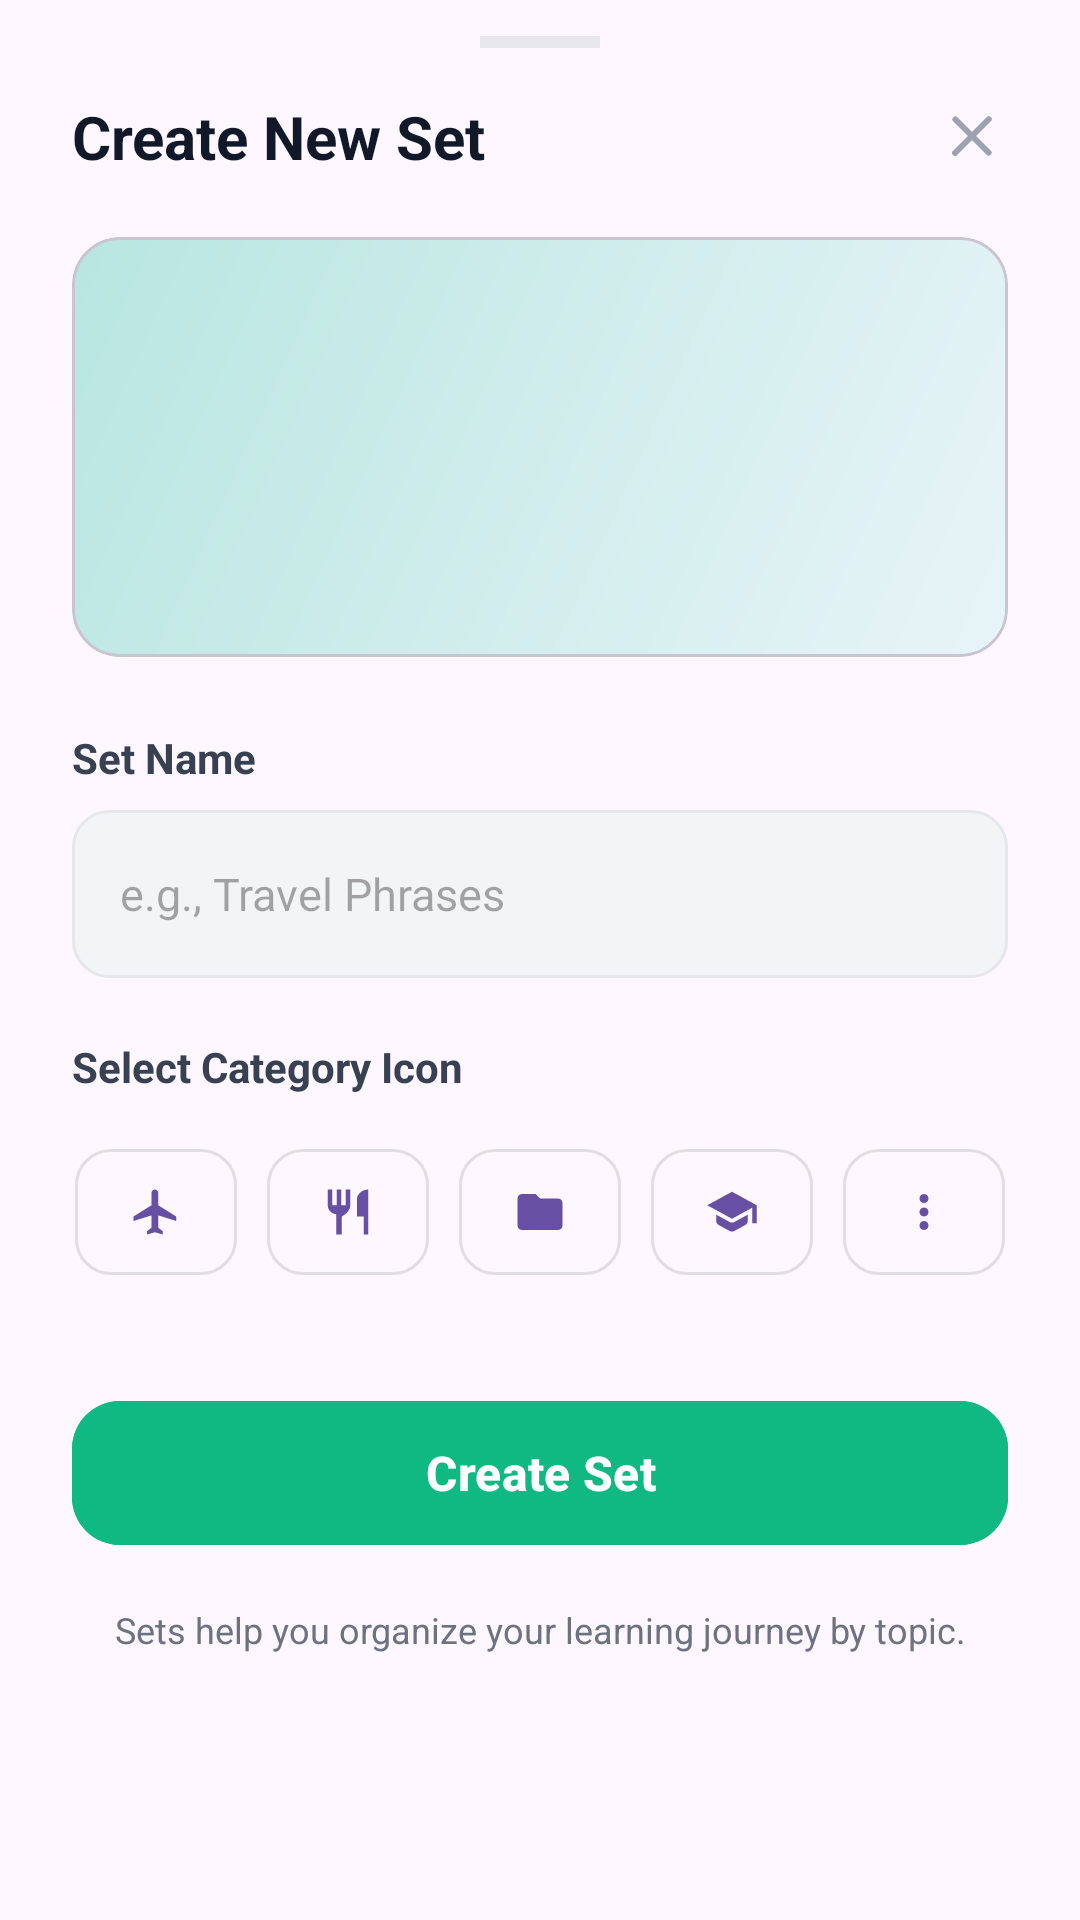

Reconstruct the res/layout file that produces this screen, plus the resources it refers to.
<!-- AndroidManifest.xml: application theme Theme.LearnEnglish -->
<!-- res/layout/bottom_sheet_word_set_form.xml -->
<?xml version="1.0" encoding="utf-8"?>
<LinearLayout xmlns:android="http://schemas.android.com/apk/res/android"
    xmlns:app="http://schemas.android.com/apk/res-auto"
    android:layout_width="match_parent"
    android:layout_height="wrap_content"
    android:background="@drawable/bg_bottom_sheet"
    android:orientation="vertical"
    android:paddingHorizontal="24dp"
    android:paddingTop="12dp"
    android:paddingBottom="24dp">

    
    <View
        android:layout_width="40dp"
        android:layout_height="4dp"
        android:layout_gravity="center_horizontal"
        android:layout_marginBottom="16dp"
        android:background="#E5E7EB" />

    <RelativeLayout
        android:layout_width="match_parent"
        android:layout_height="wrap_content">

        <TextView
            android:id="@+id/tv_sheet_title"
            android:layout_width="wrap_content"
            android:layout_height="wrap_content"
            android:text="Create New Set"
            android:textColor="#111827"
            android:textSize="20sp"
            android:textStyle="bold" />

        <ImageView
            android:id="@+id/iv_close"
            android:layout_width="24dp"
            android:layout_height="24dp"
            android:layout_alignParentEnd="true"
            android:layout_centerVertical="true"
            android:background="?attr/selectableItemBackgroundBorderless"
            android:src="@drawable/ic_close"
            app:tint="#9CA3AF" />
    </RelativeLayout>

    
    <com.google.android.material.card.MaterialCardView
        android:layout_width="match_parent"
        android:layout_height="140dp"
        android:layout_marginTop="20dp"
        app:cardCornerRadius="16dp"
        app:cardElevation="0dp">
        <ImageView
            android:id="@+id/iv_hero"
            android:layout_width="match_parent"
            android:layout_height="match_parent"
            android:scaleType="centerCrop"
            android:src="@drawable/bg_sheet_hero" />
    </com.google.android.material.card.MaterialCardView>

    <TextView
        android:layout_width="match_parent"
        android:layout_height="wrap_content"
        android:layout_marginTop="24dp"
        android:text="Set Name"
        android:textColor="#374151"
        android:textSize="14sp"
        android:textStyle="bold" />

    <EditText
        android:id="@+id/et_set_name"
        android:layout_width="match_parent"
        android:layout_height="56dp"
        android:layout_marginTop="8dp"
        android:background="@drawable/bg_input_field"
        android:hint="e.g., Travel Phrases"
        android:paddingHorizontal="16dp"
        android:textSize="15sp"
        android:inputType="textCapSentences" />

    <TextView
        android:layout_width="match_parent"
        android:layout_height="wrap_content"
        android:layout_marginTop="20dp"
        android:text="Select Category Icon"
        android:textColor="#374151"
        android:textSize="14sp"
        android:textStyle="bold" />

    <LinearLayout
        android:layout_width="match_parent"
        android:layout_height="wrap_content"
        android:layout_marginTop="12dp"
        android:orientation="horizontal"
        android:gravity="center">

        <com.google.android.material.button.MaterialButton
            android:id="@+id/cat_airplane"
            style="@style/Widget.MaterialComponents.Button.OutlinedButton"
            android:layout_width="54dp"
            android:layout_height="54dp"
            app:icon="@drawable/ic_airplane"
            app:iconGravity="textStart"
            app:iconPadding="0dp"
            app:cornerRadius="12dp"
            android:tag="airplane" />

        <Space android:layout_width="10dp" android:layout_height="wrap_content" />

        <com.google.android.material.button.MaterialButton
            android:id="@+id/cat_restaurant"
            style="@style/Widget.MaterialComponents.Button.OutlinedButton"
            android:layout_width="54dp"
            android:layout_height="54dp"
            app:icon="@drawable/ic_restaurant"
            app:iconGravity="textStart"
            app:iconPadding="0dp"
            app:cornerRadius="12dp"
            android:tag="restaurant" />

        <Space android:layout_width="10dp" android:layout_height="wrap_content" />

        <com.google.android.material.button.MaterialButton
            android:id="@+id/cat_briefcase"
            style="@style/Widget.MaterialComponents.Button.OutlinedButton"
            android:layout_width="54dp"
            android:layout_height="54dp"
            app:icon="@drawable/ic_folder"
            app:iconGravity="textStart"
            app:iconPadding="0dp"
            app:cornerRadius="12dp"
            android:tag="briefcase" />

        <Space android:layout_width="10dp" android:layout_height="wrap_content" />

        <com.google.android.material.button.MaterialButton
            android:id="@+id/cat_brain"
            style="@style/Widget.MaterialComponents.Button.OutlinedButton"
            android:layout_width="54dp"
            android:layout_height="54dp"
            app:icon="@drawable/ic_learn"
            app:iconGravity="textStart"
            app:iconPadding="0dp"
            app:cornerRadius="12dp"
            android:tag="brain" />

        <Space android:layout_width="10dp" android:layout_height="wrap_content" />

        <com.google.android.material.button.MaterialButton
            android:id="@+id/cat_more"
            style="@style/Widget.MaterialComponents.Button.OutlinedButton"
            android:layout_width="54dp"
            android:layout_height="54dp"
            app:icon="@drawable/ic_more_vert"
            app:iconGravity="textStart"
            app:iconPadding="0dp"
            app:cornerRadius="12dp"
            android:tag="more" />
    </LinearLayout>

    <com.google.android.material.button.MaterialButton
        android:id="@+id/btn_save"
        android:layout_width="match_parent"
        android:layout_height="56dp"
        android:layout_marginTop="32dp"
        android:backgroundTint="#10B981"
        android:text="Create Set"
        android:textAllCaps="false"
        android:textColor="@color/white"
        android:textSize="16sp"
        android:textStyle="bold"
        app:cornerRadius="16dp"
        app:icon="@drawable/ic_add"
        app:iconGravity="textEnd" />

    <TextView
        android:layout_width="match_parent"
        android:layout_height="wrap_content"
        android:layout_marginTop="16dp"
        android:gravity="center"
        android:text="Sets help you organize your learning journey by topic."
        android:textColor="#6B7280"
        android:textSize="12sp" />

</LinearLayout>
<!-- resources referenced by this layout -->
<resources>
  <color name="white">#FFFFFFFF</color>
  <!-- drawable bg_input_field (drawable) -->
  <?xml version="1.0" encoding="utf-8"?>
  <shape xmlns:android="http://schemas.android.com/apk/res/android"
      android:shape="rectangle">
      <solid android:color="#F3F4F6" />
      <corners android:radius="12dp" />
      <stroke android:width="1dp" android:color="#E5E7EB" />
  </shape>
  <!-- drawable bg_sheet_hero (drawable) -->
  <?xml version="1.0" encoding="utf-8"?>
  <shape xmlns:android="http://schemas.android.com/apk/res/android"
      android:shape="rectangle">
      <corners android:radius="16dp" />
      <gradient
          android:angle="135"
          android:endColor="#B8E6E0"
          android:startColor="#E8F4F8"
          android:type="linear" />
  </shape>
  <!-- drawable ic_airplane (drawable) -->
  <vector xmlns:android="http://schemas.android.com/apk/res/android"
      android:width="24dp"
      android:height="24dp"
      android:viewportWidth="24"
      android:viewportHeight="24">
      <path
          android:fillColor="@color/blue_primary"
          android:pathData="M21,16v-2l-8,-5V3.5c0,-0.83,-0.67,-1.5,-1.5,-1.5S10,2.67,10,3.5V9l-8,5v2l8,-2.5V19l-2,1.5V22l3.5,-1l3.5,1v-1.5L13,19v-5.5L21,16z"/>
  </vector>
  <!-- drawable ic_close (drawable) -->
  <?xml version="1.0" encoding="utf-8"?>
  <vector xmlns:android="http://schemas.android.com/apk/res/android"
      android:width="24dp"
      android:height="24dp"
      android:viewportWidth="24"
      android:viewportHeight="24">
      <path
          android:fillColor="#6B7280"
          android:pathData="M18.3,5.71a1,1 0,0 0,-1.41 0L12,10.59 7.11,5.7A1,1 0,0 0,5.7 7.11L10.59,12 5.7,16.89a1,1 0,1 0,1.41 1.41L12,13.41l4.89,4.89a1,1 0,0 0,1.41 -1.41L13.41,12l4.89,-4.89a1,1 0,0 0,0 -1.4z" />
  </vector>
  <!-- drawable ic_folder (drawable) -->
  <vector xmlns:android="http://schemas.android.com/apk/res/android"
      android:width="24dp"
      android:height="24dp"
      android:viewportWidth="24"
      android:viewportHeight="24">
      <path
          android:fillColor="#9AA0A6"
          android:pathData="M10,4H4C2.9,4 2,4.9 2,6v12c0,1.1 0.9,2 2,2h16c1.1,0 2,-0.9 2,-2V8c0,-1.1 -0.9,-2 -2,-2h-8L10,4z" />
  </vector>
  <!-- drawable ic_learn (drawable) -->
  <vector xmlns:android="http://schemas.android.com/apk/res/android"
      android:width="24dp"
      android:height="24dp"
      android:viewportWidth="24"
      android:viewportHeight="24">
      <path
          android:fillColor="#9AA0A6"
          android:pathData="M5,13.18v2.81c0,0.73 0.4,1.41 1.04,1.76l5,2.73c0.6,0.33 1.32,0.33 1.92,0l5,-2.73c0.64,-0.35 1.04,-1.03 1.04,-1.76v-2.81l-6.04,3.3c-0.6,0.33 -1.32,0.33 -1.92,0L5,13.18zM12,3L1,9l11,6 9,-4.91V17h2V9L12,3z" />
  </vector>
  <!-- drawable ic_more_vert (drawable) -->
  <vector xmlns:android="http://schemas.android.com/apk/res/android"
      android:width="24dp"
      android:height="24dp"
      android:viewportWidth="24"
      android:viewportHeight="24">
      <path
          android:fillColor="#9AA0A6"
          android:pathData="M12,8c1.1,0 2,-0.9 2,-2s-0.9,-2 -2,-2 -2,0.9 -2,2 0.9,2 2,2zM12,10c-1.1,0 -2,0.9 -2,2s0.9,2 2,2 2,-0.9 2,-2 -0.9,-2 -2,-2zM12,16c-1.1,0 -2,0.9 -2,2s0.9,2 2,2 2,-0.9 2,-2 -0.9,-2 -2,-2z" />
  </vector>
  <!-- drawable ic_restaurant (drawable) -->
  <vector xmlns:android="http://schemas.android.com/apk/res/android"
      android:width="24dp"
      android:height="24dp"
      android:viewportWidth="24"
      android:viewportHeight="24">
      <path
          android:fillColor="@color/blue_primary"
          android:pathData="M11,9H9V2H7v7H5V2H3v7c0,2.12,1.66,3.84,3.75,3.97V22h2.5v-8.03C11.34,12.84,13,11.12,13,9V2h-2V9z M16,6v8h3v8h2V2C18.21,2,16,4.21,16,6z"/>
  </vector>
  <style name="Theme.LearnEnglish" parent="Base.Theme.LearnEnglish" />
  <color name="blue_primary">#3D7BEE</color>
  <style name="Base.Theme.LearnEnglish" parent="Theme.Material3.DayNight.NoActionBar">
          
          
      </style>
</resources>
